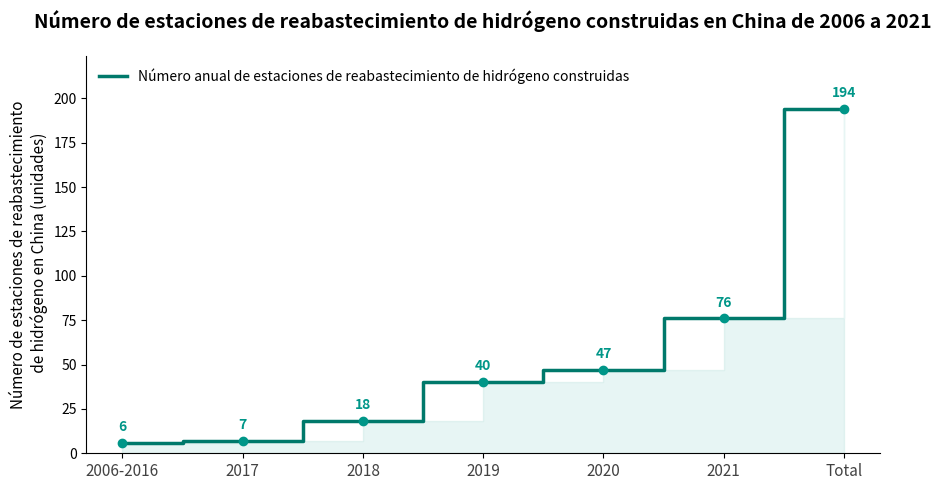

Generate this figure with matplotlib:
import matplotlib.pyplot as plt
import numpy as np

# -------------------- Definición de datos --------------------
años = ["2006-2016", "2017", "2018", "2019", "2020", "2021", "Total"]
x = np.arange(len(años))
cantidades = [6, 7, 18, 40, 47, 76, 194]

# Preparar datos de escalón para el gráfico de escalón
x_escalon = np.repeat(x, 2)[1:]
y_escalon = np.repeat(cantidades, 2)[:-1]

# Esquema de colores (esquema de gradiente)
color_llenado = "#b2dfdb"      # Color principal del área rellena
color_linea = "#00796b"      # Color de la curva
color_punto = "#009688"     # Color del punto de marcación

# -------------------- Crear el lienzo --------------------
fig, ax = plt.subplots(figsize=(9, 5))

# -------------------- Dibujar el gráfico de área de escalón --------------------
ax.step(x, cantidades, where='mid', color=color_linea, linewidth=2.5, label="Número anual de estaciones de reabastecimiento de hidrógeno construidas")
ax.fill_between(x_escalon, y_escalon, step='pre', alpha=0.3, color=color_llenado)

# -------------------- Agregar puntos de datos y anotaciones --------------------
ax.plot(x, cantidades, "o", color=color_punto)

for i, val in enumerate(cantidades):
    ax.text(
        x[i], val + 5,
        str(val),
        ha='center', va='bottom',
        fontsize=10,
        fontweight='bold',
        color=color_punto
    )

# -------------------- Ejes y etiquetas --------------------
ax.set_xticks(x)
ax.set_xticklabels(años, fontsize=11, color="#424242")
ax.set_ylabel("Número de estaciones de reabastecimiento\n de hidrógeno en China (unidades)", fontsize=11)
ax.set_ylim(0, max(cantidades) + 30)

# -------------------- Leyenda y título --------------------
ax.legend(loc="upper left", frameon=True, facecolor="white", edgecolor="white")
ax.set_title("Número de estaciones de reabastecimiento de hidrógeno construidas en China de 2006 a 2021", fontsize=14, fontweight='bold', pad=20)

# -------------------- Embelezar --------------------
for spine in ['top', 'right']:
    ax.spines[spine].set_visible(False)

plt.tight_layout()
plt.show()
